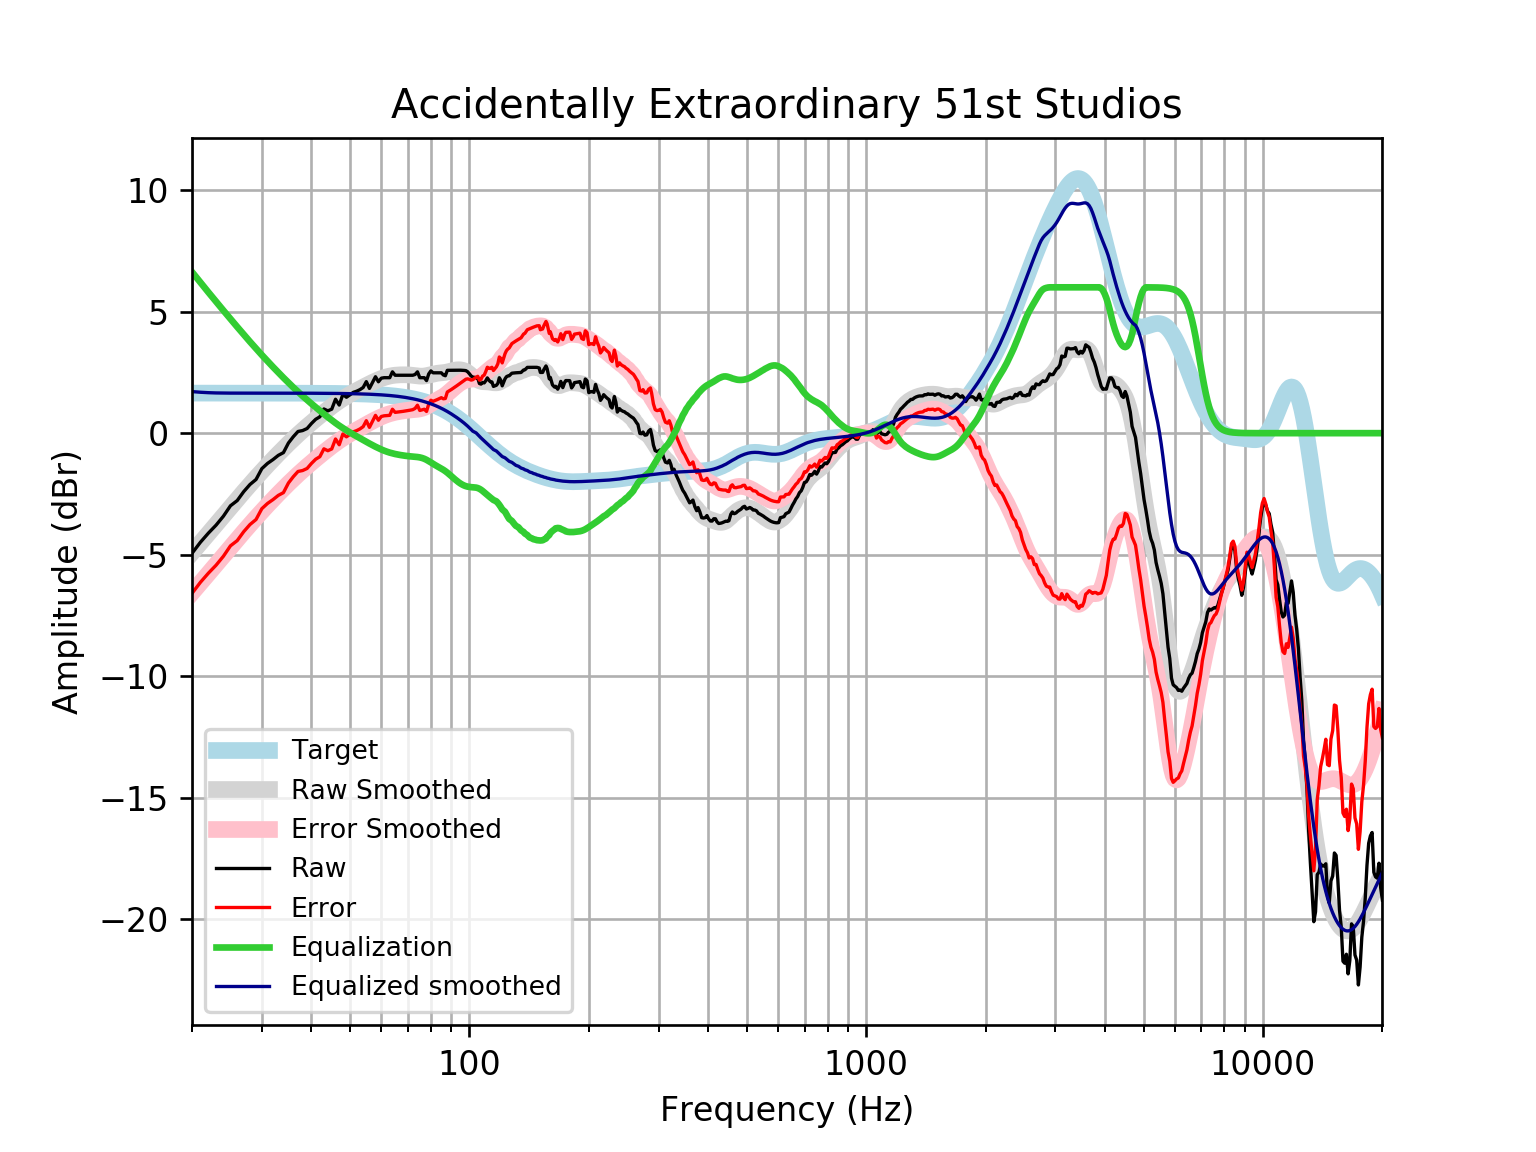

The file beside this chart, header and first rows:
frequency, raw, error, smoothed, error_smoothed, equalization, equalized_raw, equalized_smoothed, target
20, -4.944, -6.592, -4.921, -6.569, 6.632, 1.688, 1.711, 1.648
21, -4.488, -6.136, -4.518, -6.166, 6.201, 1.713, 1.683, 1.648
22, -4.111, -5.759, -4.129, -5.777, 5.795, 1.684, 1.665, 1.648
23, -3.784, -5.432, -3.756, -5.404, 5.411, 1.627, 1.655, 1.648
24, -3.415, -5.063, -3.397, -5.045, 5.047, 1.632, 1.649, 1.648
25, -2.988, -4.636, -3.053, -4.701, 4.701, 1.713, 1.648, 1.648
26, -2.773, -4.421, -2.725, -4.372, 4.372, 1.599, 1.648, 1.648
27, -2.405, -4.053, -2.411, -4.059, 4.059, 1.654, 1.648, 1.648
28, -2.112, -3.759, -2.114, -3.762, 3.762, 1.65, 1.647, 1.647
29, -1.905, -3.553, -1.833, -3.48, 3.48, 1.575, 1.647, 1.647
30, -1.458, -3.105, -1.567, -3.214, 3.214, 1.756, 1.647, 1.647
31, -1.244, -2.891, -1.315, -2.962, 2.962, 1.718, 1.647, 1.647
32, -1.087, -2.734, -1.077, -2.724, 2.724, 1.637, 1.647, 1.647
33, -0.9135, -2.56, -0.8508, -2.497, 2.497, 1.584, 1.647, 1.647
34, -0.8, -2.446, -0.6357, -2.282, 2.282, 1.482, 1.646, 1.646
35, -0.4047, -2.051, -0.4315, -2.077, 2.077, 1.673, 1.646, 1.646
36, -0.1465, -1.792, -0.2384, -1.884, 1.884, 1.737, 1.645, 1.645
37, 0.06938, -1.576, -0.05611, -1.701, 1.701, 1.77, 1.645, 1.645
38, 0.1069, -1.537, 0.1156, -1.529, 1.529, 1.636, 1.644, 1.644
39, 0.1911, -1.453, 0.2775, -1.366, 1.366, 1.557, 1.644, 1.644
40, 0.3977, -1.245, 0.4309, -1.212, 1.212, 1.61, 1.643, 1.643
41, 0.5712, -1.071, 0.5772, -1.065, 1.065, 1.636, 1.642, 1.642
42, 0.6728, -0.9682, 0.7175, -0.9236, 0.9236, 1.596, 1.641, 1.641
43, 0.9947, -0.6452, 0.8521, -0.7878, 0.7878, 1.782, 1.64, 1.64
44, 0.917, -0.7216, 0.981, -0.6576, 0.6576, 1.575, 1.639, 1.639
45, 0.9883, -0.6488, 1.103, -0.5337, 0.5337, 1.522, 1.637, 1.637
46, 1.397, -0.2384, 1.218, -0.4171, 0.4171, 1.814, 1.635, 1.635
47, 1.156, -0.4779, 1.325, -0.3085, 0.3085, 1.464, 1.634, 1.633
48, 1.598, -0.03321, 1.423, -0.2081, 0.2081, 1.806, 1.631, 1.631
49, 1.477, -0.1515, 1.514, -0.1152, 0.1152, 1.593, 1.629, 1.629
50, 1.576, -0.05009, 1.598, -0.02862, 0.02862, 1.605, 1.626, 1.626
51, 1.679, 0.05541, 1.676, 0.05317, -0.05317, 1.625, 1.623, 1.623
52, 1.726, 0.1058, 1.751, 0.1317, -0.1317, 1.594, 1.62, 1.62
53, 1.79, 0.1744, 1.824, 0.2079, -0.2079, 1.582, 1.616, 1.616
54, 1.88, 0.2679, 1.894, 0.2825, -0.2825, 1.597, 1.612, 1.612
55, 2.121, 0.5139, 1.963, 0.3554, -0.3554, 1.766, 1.607, 1.607
56, 1.839, 0.2374, 2.028, 0.426, -0.426, 1.414, 1.602, 1.602
57, 2.081, 0.4844, 2.09, 0.4936, -0.4936, 1.587, 1.596, 1.596
58, 2.322, 0.732, 2.148, 0.5574, -0.5574, 1.765, 1.59, 1.59
59, 2.114, 0.5307, 2.2, 0.6168, -0.6168, 1.497, 1.583, 1.583
60, 2.263, 0.6867, 2.247, 0.6711, -0.6711, 1.591, 1.576, 1.576
61, 2.282, 0.7143, 2.288, 0.72, -0.72, 1.562, 1.568, 1.568
62, 2.282, 0.7232, 2.322, 0.763, -0.763, 1.519, 1.559, 1.559
63, 2.282, 0.7329, 2.349, 0.8001, -0.8001, 1.482, 1.549, 1.549
64, 2.523, 0.9849, 2.37, 0.8315, -0.8315, 1.692, 1.538, 1.538
65, 2.383, 0.8556, 2.385, 0.8579, -0.8579, 1.525, 1.527, 1.527
66, 2.383, 0.8681, 2.395, 0.8801, -0.8801, 1.503, 1.514, 1.514
67, 2.383, 0.8816, 2.4, 0.8992, -0.8992, 1.483, 1.501, 1.501
68, 2.383, 0.8962, 2.402, 0.9161, -0.9161, 1.467, 1.486, 1.486
69, 2.383, 0.912, 2.402, 0.931, -0.931, 1.452, 1.471, 1.471
70, 2.383, 0.9289, 2.398, 0.9438, -0.9438, 1.439, 1.454, 1.454
71, 2.383, 0.9471, 2.39, 0.9545, -0.9545, 1.428, 1.436, 1.436
72, 2.383, 0.9665, 2.379, 0.9634, -0.9634, 1.419, 1.416, 1.416
73, 2.414, 1.019, 2.367, 0.9718, -0.9718, 1.442, 1.395, 1.395
74, 2.523, 1.15, 2.355, 0.9822, -0.9822, 1.541, 1.373, 1.373
75, 2.282, 0.9328, 2.347, 0.9976, -0.9976, 1.284, 1.349, 1.349
76, 2.282, 0.958, 2.345, 1.021, -1.021, 1.261, 1.324, 1.324
77, 2.282, 0.9848, 2.352, 1.055, -1.055, 1.228, 1.297, 1.297
78, 2.161, 0.8925, 2.367, 1.098, -1.098, 1.064, 1.269, 1.269
79, 2.437, 1.198, 2.388, 1.149, -1.149, 1.288, 1.239, 1.239
... 553 more rows
